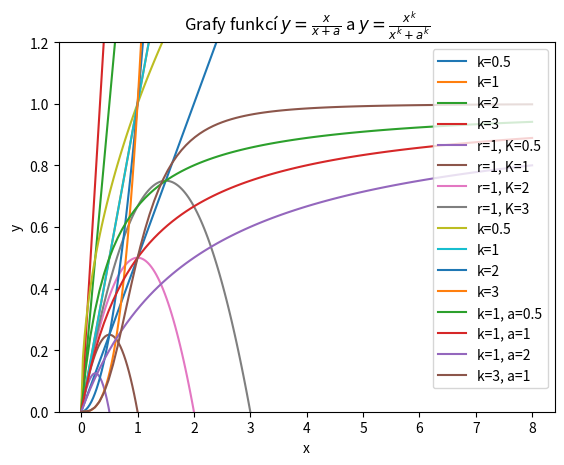

This chart was generated by the following Python code:
# %%

import matplotlib.pyplot as plt
import numpy as np
import pandas as pd


# %%
x = np.linspace(0, 3, 100)
k = [0.5, 1, 2, 3]

for ki in k:
    y = ki * x
    plt.plot(x, y, label=f'k={ki}')

plt.xlabel('x')
plt.ylabel('y')
plt.title(r'Grafy funkcí $y = kx$')
plt.legend()
plt.grid()
plt.savefig('prima_umernost.pdf', transparent=True)

# %%

x = np.linspace(0, 3, 100)
K = [0.5, 1, 2, 3]
r = 1
for ki in K:
    y = r * x * (1 - x / ki)
    plt.plot(x, y, label=f'r={r}, K={ki}')

plt.xlabel('x')
plt.ylabel('y')
plt.title(r'Grafy funkcí $y = rx\left(1-\frac{x}{K}\right)$')
plt.ylim(0, 1)
plt.legend()
plt.grid()
plt.savefig('kvadraticka_funkce.pdf', transparent=True)

# %%

# %%
x = np.linspace(0, 3, 100)
k = [0.5, 1, 2, 3]

for ki in k:
    y = x**ki
    plt.plot(x, y, label=f'k={ki}')

plt.xlabel('x')
plt.ylabel('y')
plt.title(r'Grafy funkcí $y = x^k$')
plt.legend()
plt.grid()
plt.ylim(0, 2)
plt.savefig('mocnina.pdf', transparent=True)
# %%
x = np.linspace(0, 8, 100)
k = [1,1,1,3]
a = [0.5,1,2,1]

for ki, ai in zip(k,a):
    y = x**ki/(x**ki + ai**ki)
    plt.plot(x, y, label=f'k={ki}, a={ai}')

plt.xlabel('x')
plt.ylabel('y')
plt.title(r'Grafy funkcí $y = \frac{x}{x+a}$ a $y=\frac{x^k}{x^k+a^k}$')
plt.legend()
plt.grid()
plt.ylim(0, 1.2)
plt.savefig('lomena.pdf', transparent=True)

# %%
